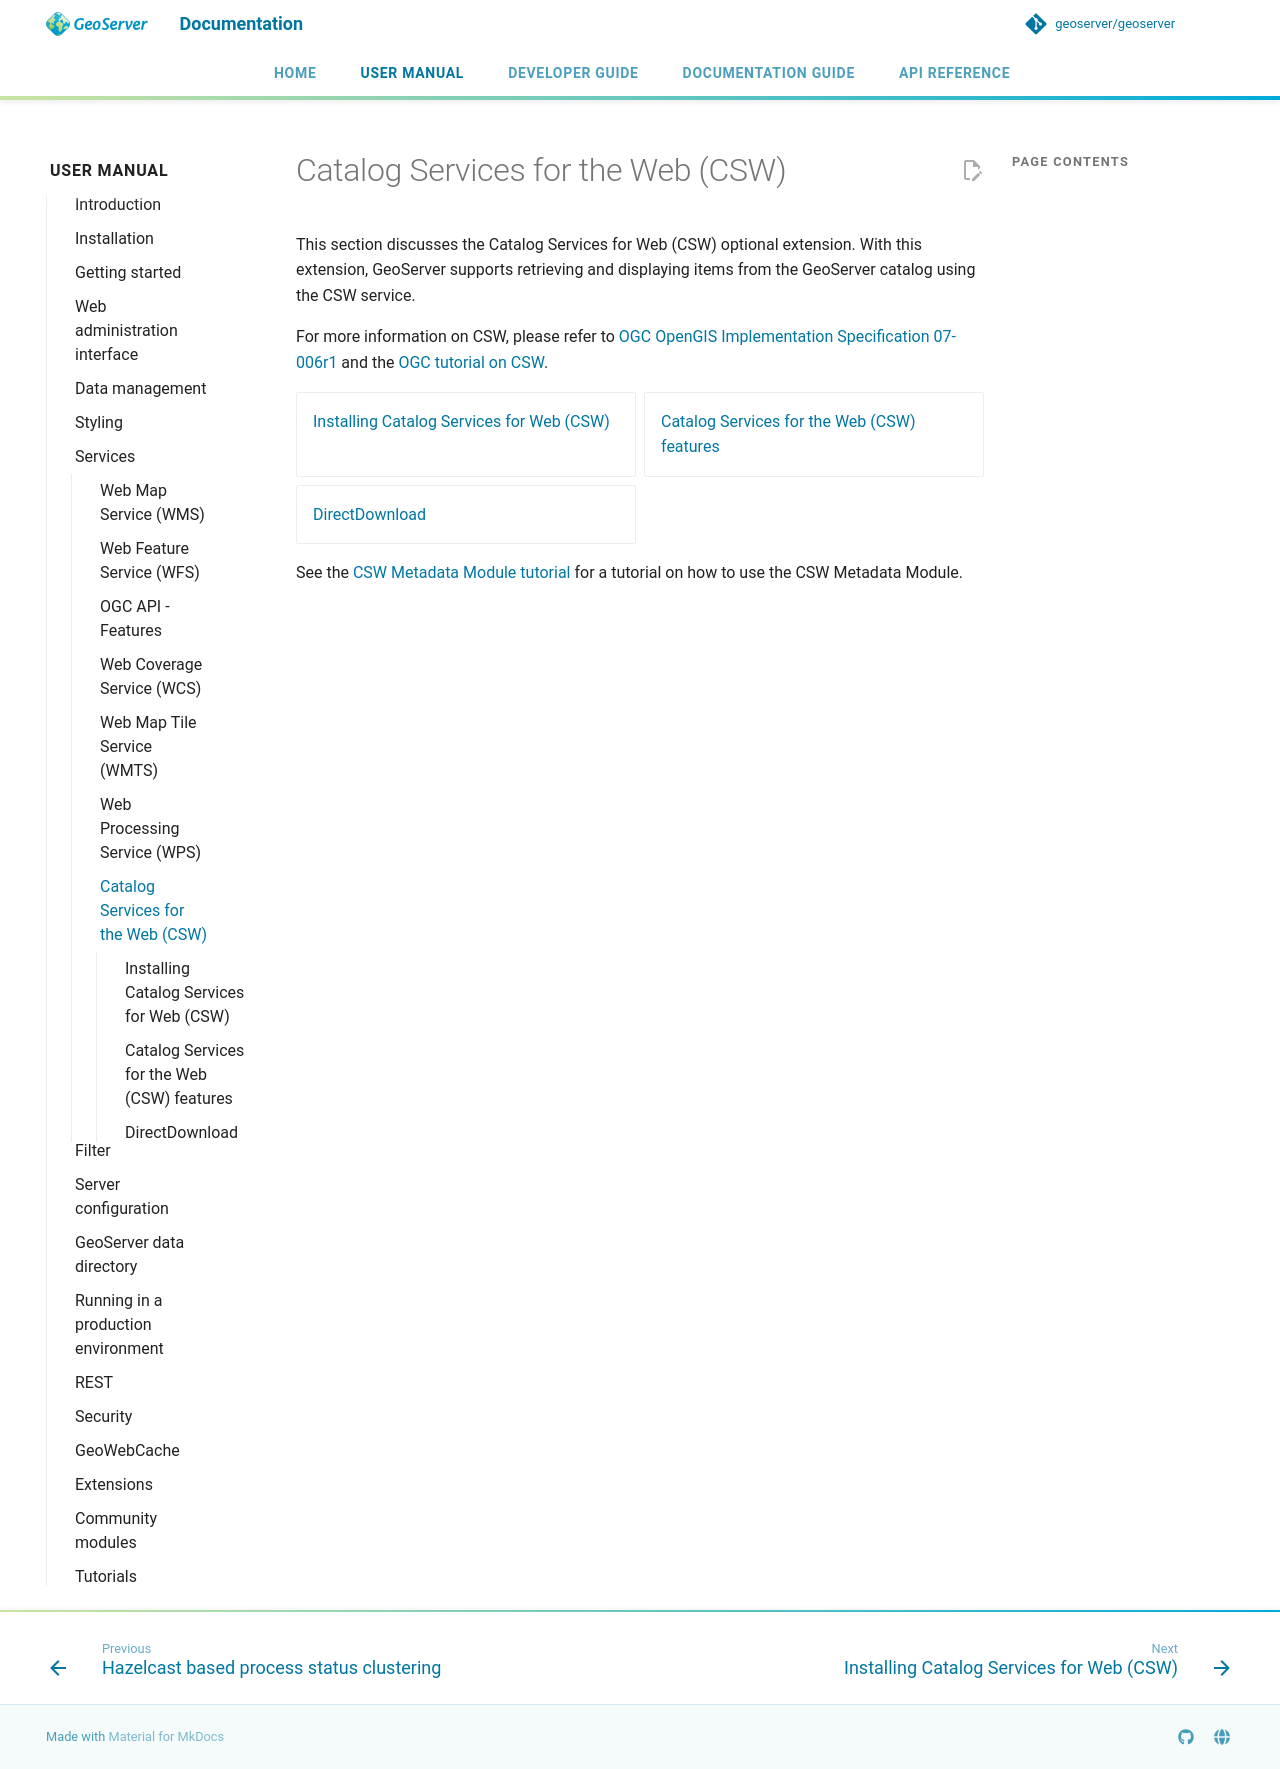

repository: petersmythe/geoserver · page: latest/en/user/services/csw/index.html · generator: mkdocs

# Catalog Services for the Web (CSW)

This section discusses the Catalog Services for Web (CSW) optional extension. With this extension, GeoServer supports retrieving and displaying items from the GeoServer catalog using the CSW service.

For more information on CSW, please refer to [OGC OpenGIS Implementation Specification 07-006r1](http://www.opengeospatial.org/standards/specifications/catalog) and the [OGC tutorial on CSW](http://www.ogcnetwork.net/node/630).

<div class="grid cards" markdown>

- [Installing Catalog Services for Web (CSW)](installing.md)
- [Catalog Services for the Web (CSW) features](features.md)
- [DirectDownload](directdownload.md)

</div>

See the [CSW Metadata Module tutorial](../../extensions/csw-iso/tutorial.md) for a tutorial on how to use the CSW Metadata Module.
